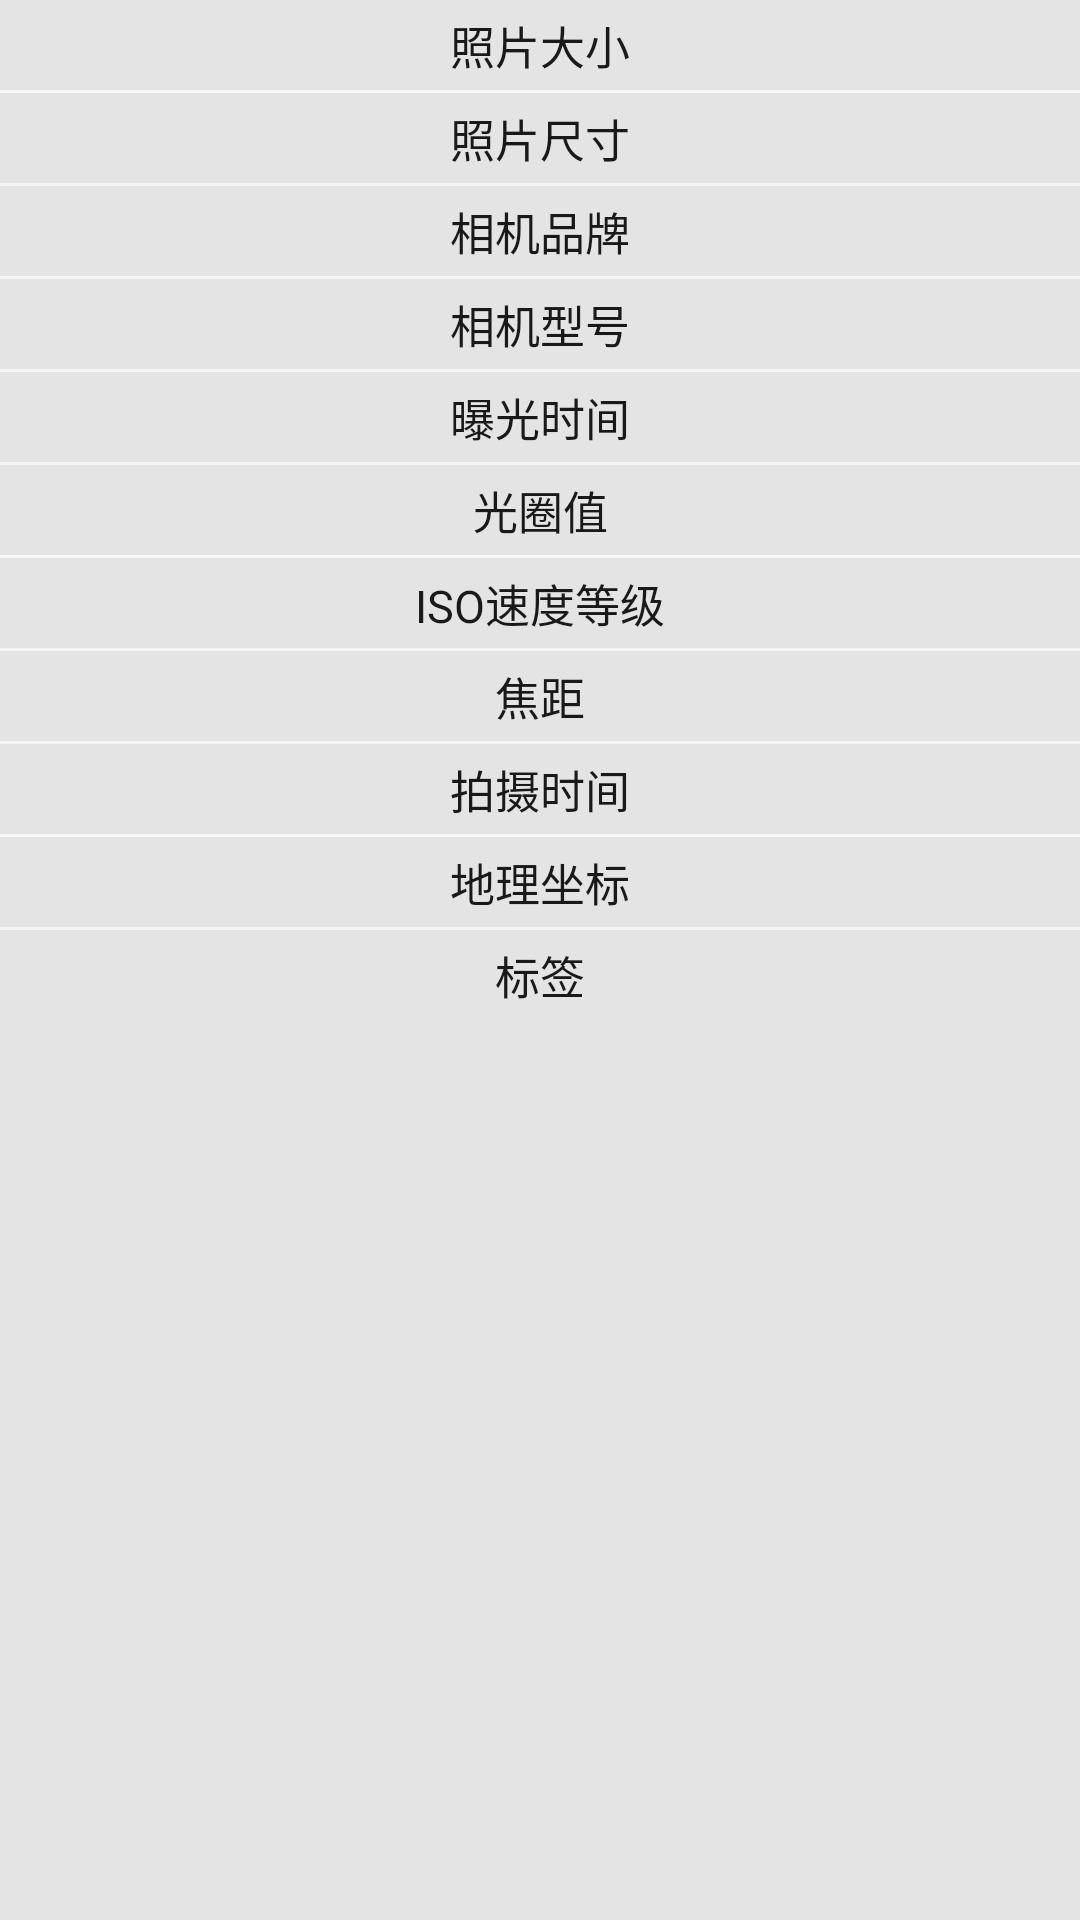

This screen was rendered from an Android layout file. Write that file and the resources it references.
<!-- AndroidManifest.xml: application theme Theme.YiSpace -->
<!-- res/layout/bottom_sheet_layout.xml -->
<?xml version="1.0" encoding="utf-8"?>
<LinearLayout xmlns:android="http://schemas.android.com/apk/res/android"
    android:id="@+id/choose_photo_layout"
    android:layout_width="match_parent"
    android:layout_height="wrap_content"
    android:orientation="vertical"
    android:background="@color/gray">

    <TextView
        android:id="@+id/photo_size"
        android:layout_width="match_parent"
        android:layout_height="30dp"
        android:text="照片大小"
        android:textSize="15sp"
        android:textColor="#191919"
        android:gravity="center"/>

    <View
        android:layout_width="match_parent"
        android:layout_height="1dp"
        android:background="#F5F5F5"/>
    <TextView
        android:id="@+id/photo_dimension"
        android:layout_width="match_parent"
        android:layout_height="30dp"
        android:text="照片尺寸"
        android:textSize="15sp"
        android:textColor="#191919"
        android:gravity="center"/>

    <View
        android:layout_width="match_parent"
        android:layout_height="1dp"
        android:background="#F5F5F5"/>
    <TextView
        android:id="@+id/camera_brand"
        android:layout_width="match_parent"
        android:layout_height="30dp"
        android:text="相机品牌"
        android:textSize="15sp"
        android:textColor="#191919"
        android:gravity="center"/>

    <View
        android:layout_width="match_parent"
        android:layout_height="1dp"
        android:background="#F5F5F5"/>
    <TextView
        android:id="@+id/camera_model"
        android:layout_width="match_parent"
        android:layout_height="30dp"
        android:text="相机型号"
        android:textSize="15sp"
        android:textColor="#191919"
        android:gravity="center"/>

    <View
        android:layout_width="match_parent"
        android:layout_height="1dp"
        android:background="#F5F5F5"/>
    <TextView
        android:id="@+id/camera_exposure_time"
        android:layout_width="match_parent"
        android:layout_height="30dp"
        android:text="曝光时间"
        android:textSize="15sp"
        android:textColor="#191919"
        android:gravity="center"/>

    <View
        android:layout_width="match_parent"
        android:layout_height="1dp"
        android:background="#F5F5F5"/>
    <TextView
        android:id="@+id/camera_aperture"
        android:layout_width="match_parent"
        android:layout_height="30dp"
        android:text="光圈值"
        android:textSize="15sp"
        android:textColor="#191919"
        android:gravity="center"/>

    <View
        android:layout_width="match_parent"
        android:layout_height="1dp"
        android:background="#F5F5F5"/>
    <TextView
        android:id="@+id/camera_iso"
        android:layout_width="match_parent"
        android:layout_height="30dp"
        android:text="ISO速度等级"
        android:textSize="15sp"
        android:textColor="#191919"
        android:gravity="center"/>

    <View
        android:layout_width="match_parent"
        android:layout_height="1dp"
        android:background="#F5F5F5"/>
    <TextView
        android:id="@+id/camera_focal_length"
        android:layout_width="match_parent"
        android:layout_height="30dp"
        android:text="焦距"
        android:textSize="15sp"
        android:textColor="#191919"
        android:gravity="center"/>

    <View
        android:layout_width="match_parent"
        android:layout_height="1dp"
        android:background="#F5F5F5"/>
    <TextView
        android:id="@+id/taken_date"
        android:layout_width="match_parent"
        android:layout_height="30dp"
        android:text="拍摄时间"
        android:textSize="15sp"
        android:textColor="#191919"
        android:gravity="center"/>

    <View
        android:layout_width="match_parent"
        android:layout_height="1dp"
        android:background="#F5F5F5"/>
    <TextView
        android:id="@+id/taken_coordinate"
        android:layout_width="match_parent"
        android:layout_height="30dp"
        android:text="地理坐标"
        android:textSize="15sp"
        android:textColor="#191919"
        android:gravity="center"/>

    <View
        android:layout_width="match_parent"
        android:layout_height="1dp"
        android:background="#F5F5F5"/>
    <TextView
        android:id="@+id/photo_tag"
        android:layout_width="match_parent"
        android:layout_height="30dp"
        android:text="标签"
        android:textSize="15sp"
        android:textColor="#191919"
        android:gravity="center"/>
</LinearLayout>
<!-- resources referenced by this layout -->
<resources>
  <color name="gray">#E5E4E4</color>
  <style name="Theme.YiSpace" parent="Theme.MaterialComponents.DayNight.NoActionBar">
          
          <item name="colorPrimary">#009EFF</item>
          <item name="colorPrimaryVariant">#C499F3</item>
          <item name="colorOnPrimary">#00FFF6</item>
          
          <item name="colorSecondary">#511281</item>
          <item name="colorSecondaryVariant">@color/teal_700</item>
          <item name="colorOnSecondary">@color/black</item>
          
          <item name="android:statusBarColor">#009EFF</item>
          
      </style>
  <color name="teal_700">#FF018786</color>
  <color name="black">#FF000000</color>
</resources>
